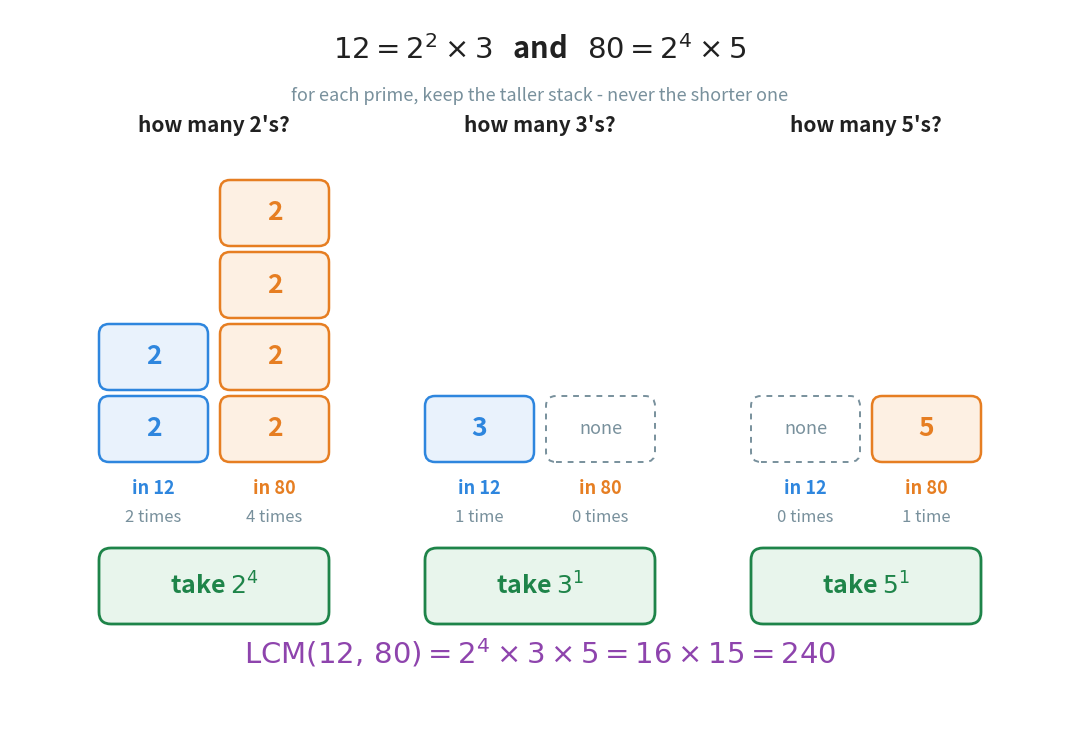

Source code (Python): (Note: this script raises an exception after producing the figure.)
"""Figure 3 - Method 2, why you take the taller stack.

The source gives a comparison table and the instruction "take the maximum
number of times". A table of exponents does not show *why* the maximum is
the right choice, and taking the minimum instead is the commonest mistake.

Here each prime gets its own group, and inside the group the two numbers get
a stack of tiles: one tile for every time that prime appears. The stacks
stand side by side, so "take the maximum" becomes "take the taller stack",
which is something the reader can see rather than remember. A prime that is
missing from a number gets an empty dashed tile, so zero is drawn too.
Run with:  python figures/fig_03_max_powers_12_80.py
"""

import matplotlib
matplotlib.use("Agg")
import matplotlib.pyplot as plt
from matplotlib.patches import FancyBboxPatch
from pathlib import Path

BLUE = "#2E86DE"             # comes from 12
ORANGE = "#E67E22"           # comes from 80
GREEN = "#1E8449"            # what the LCM takes
PURPLE = "#8E44AD"           # the exponent form, as in Chapter 10
GREY = "#78909C"
INK = "#212121"

W, H = 10.60, 7.10
fig, ax = plt.subplots(figsize=(W, H))
ax.set_position([0, 0, 1, 1])
ax.axis("off")
ax.set_xlim(0, W)
ax.set_ylim(0, H)

TW, TH = 1.05, 0.62          # one tile
TGAP = 0.10                  # space between stacked tiles
COLGAP = 0.16                # space between the two columns of a group
GROUPGAP = 1.00              # space between two prime groups
BASE = 2.60                  # the floor every stack stands on

# prime, how many times it is in 12, how many times it is in 80
GROUPS = [(2, 2, 4), (3, 1, 0), (5, 0, 1)]

GW = 2 * TW + COLGAP                                   # width of one group
TOTAL = len(GROUPS) * GW + (len(GROUPS) - 1) * GROUPGAP
LEFT = (W - TOTAL) / 2


def stack(x, count, colour, fill, prime):
    """Draw one column of `count` tiles standing on BASE. Zero gets a ghost."""
    if count == 0:
        ax.add_patch(FancyBboxPatch((x, BASE), TW, TH,
                                    boxstyle="round,pad=0.02,rounding_size=0.10",
                                    facecolor="white", edgecolor=GREY,
                                    linewidth=1.4, linestyle=(0, (3, 3))))
        ax.text(x + TW / 2, BASE + TH / 2, "none", ha="center", va="center",
                fontsize=13, color=GREY)
        return
    for k in range(count):
        y = BASE + k * (TH + TGAP)
        ax.add_patch(FancyBboxPatch((x, y), TW, TH,
                                    boxstyle="round,pad=0.02,rounding_size=0.10",
                                    facecolor=fill, edgecolor=colour,
                                    linewidth=1.8))
        ax.text(x + TW / 2, y + TH / 2, str(prime), ha="center", va="center",
                fontsize=19, color=colour, fontweight="bold")


for g, (prime, c12, c80) in enumerate(GROUPS):
    gx = LEFT + g * (GW + GROUPGAP)

    # ------------------------------------------------ the heading of the group
    ax.text(gx + GW / 2, 5.95, f"how many {prime}'s?", ha="center", va="center",
            fontsize=15, color=INK, fontweight="bold")

    stack(gx, c12, BLUE, "#E9F2FC", prime)
    stack(gx + TW + COLGAP, c80, ORANGE, "#FDF0E3", prime)

    # ------------------------------------------- what each column is, and its count
    for x, count, colour, who in ((gx, c12, BLUE, "12"),
                                  (gx + TW + COLGAP, c80, ORANGE, "80")):
        ax.text(x + TW / 2, BASE - 0.28, f"in {who}", ha="center", va="center",
                fontsize=13, color=colour, fontweight="bold")
        word = "time" if count == 1 else "times"        # "1 time", not "1 times"
        ax.text(x + TW / 2, BASE - 0.58, f"{count} {word}", ha="center",
                va="center", fontsize=12, color=GREY)

    # ------------------------------------------------ the winner of the group
    best = max(c12, c80)
    ax.add_patch(FancyBboxPatch((gx, BASE - 1.62), GW, 0.72,
                                boxstyle="round,pad=0.02,rounding_size=0.12",
                                facecolor="#E8F5EC", edgecolor=GREEN,
                                linewidth=2.0))
    ax.text(gx + GW / 2, BASE - 1.26, rf"take ${prime}^{{{best}}}$",
            ha="center", va="center", fontsize=18, color=GREEN,
            fontweight="bold")

# -------------------------------------------------------- the answer at the foot
ax.text(W / 2, 0.66, r"$\mathrm{LCM}(12,\, 80) = 2^{4} \times 3 \times 5"
                     r" = 16 \times 15 = 240$",
        ha="center", va="center", fontsize=21, color=PURPLE)

# ------------------------------------------------------------------- the title
ax.text(W / 2, H - 0.40, r"$12 = 2^{2} \times 3$   and   $80 = 2^{4} \times 5$",
        ha="center", va="center", fontsize=21, color=INK, fontweight="bold")
ax.text(W / 2, H - 0.86, "for each prime, keep the taller stack - never the shorter one",
        ha="center", va="center", fontsize=13, color=GREY)

out = Path(__file__).resolve().parent.parent / "assets" / "fig_03_max_powers_12_80.png"
fig.savefig(out, dpi=200, bbox_inches="tight")
print("saved:", out)
